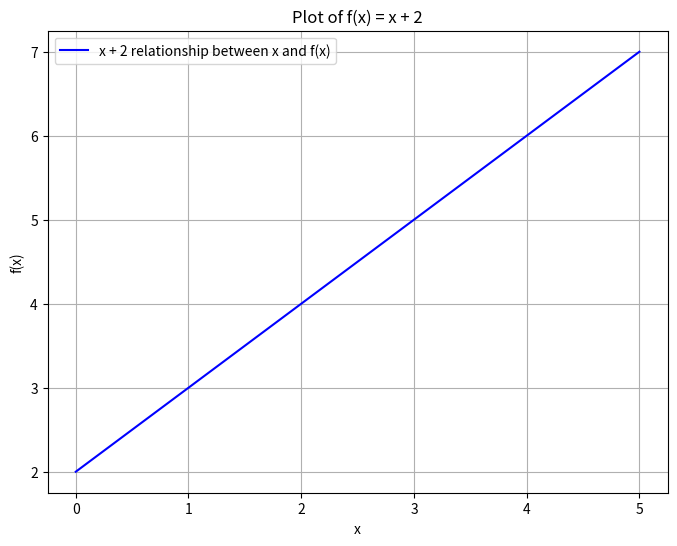

Reproduce this figure in Python.
import matplotlib.pyplot as plt
import numpy as np

# Generate x values
x = np.linspace(0, 5, 100)

# Calculate f(x) values
f_x = x + 2

# Create the plot
plt.figure(figsize=(8, 6))
plt.plot(x, f_x, label="x + 2 relationship between x and f(x)", color='blue')

# Add labels and title
plt.xlabel('x', color='black')
plt.ylabel('f(x)', color='black')
plt.title('Plot of f(x) = x + 2', color='black')

# Show the legend
plt.legend()

# Show the plot
plt.grid(True)
plt.savefig('simple_plot.png')
plt.show()
